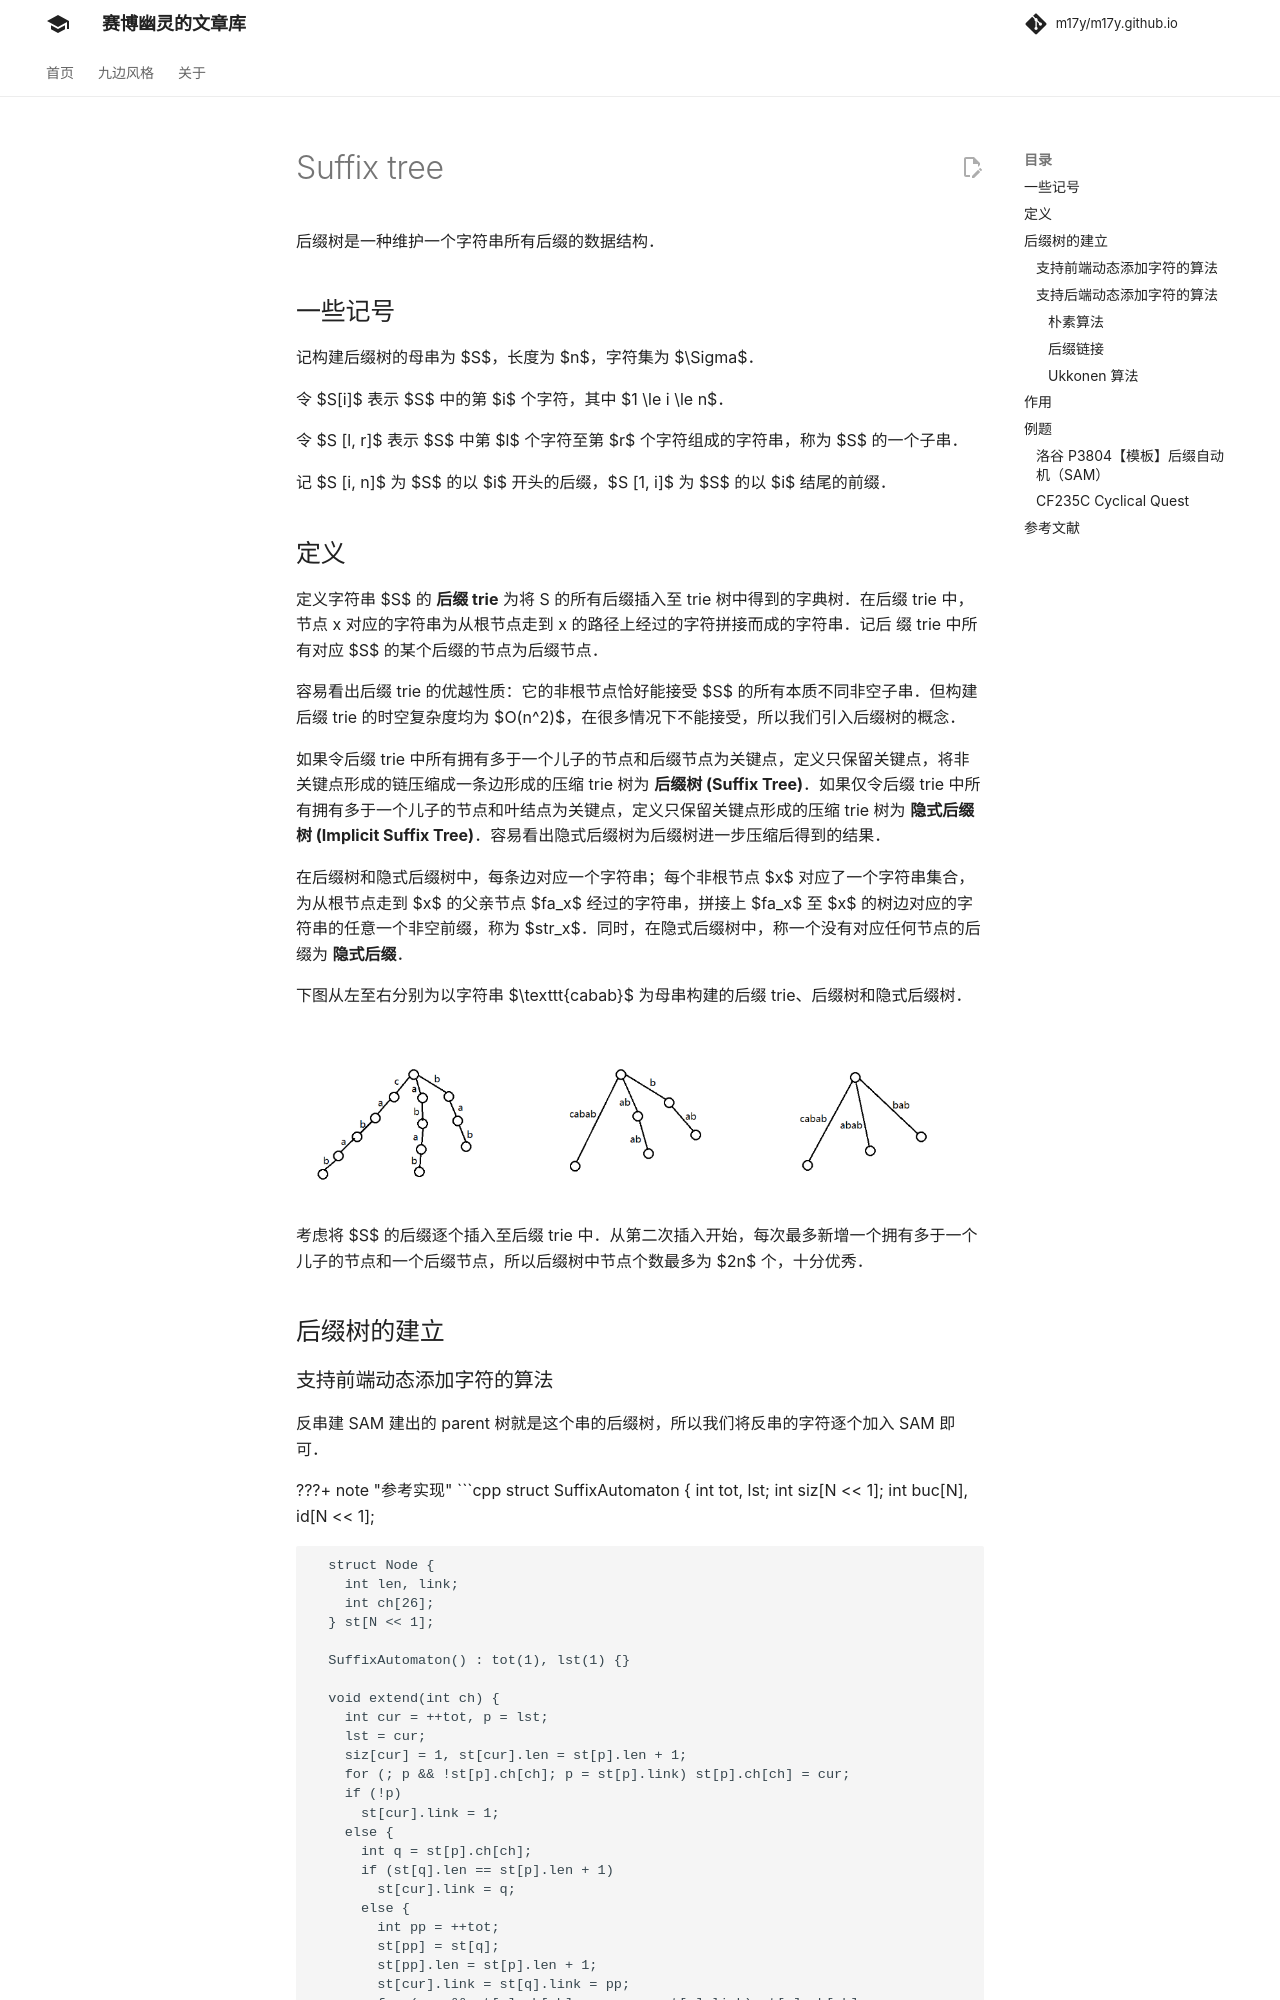

repository: m17y/m17y.github.io · page: string/suffix-tree/index.html · generator: mkdocs

后缀树是一种维护一个字符串所有后缀的数据结构。

## 一些记号

记构建后缀树的母串为 $S$，长度为 $n$，字符集为 $\Sigma$。

令 $S[i]$ 表示 $S$ 中的第 $i$ 个字符，其中 $1 \le i \le n$。

令 $S [l, r]$ 表示 $S$ 中第 $l$ 个字符至第 $r$ 个字符组成的字符串，称为 $S$ 的一个子串。

记 $S [i, n]$ 为 $S$ 的以 $i$ 开头的后缀，$S [1, i]$ 为 $S$ 的以 $i$ 结尾的前缀。

## 定义

定义字符串 $S$ 的 **后缀 trie** 为将 S 的所有后缀插入至 trie 树中得到的字典树。在后缀 trie 中，节点 x 对应的字符串为从根节点走到 x 的路径上经过的字符拼接而成的字符串。记后
缀 trie 中所有对应 $S$ 的某个后缀的节点为后缀节点。

容易看出后缀 trie 的优越性质：它的非根节点恰好能接受 $S$ 的所有本质不同非空子串。但构建后缀 trie 的时空复杂度均为 $O(n^2)$，在很多情况下不能接受，所以我们引入后缀树的概念。

如果令后缀 trie 中所有拥有多于一个儿子的节点和后缀节点为关键点，定义只保留关键点，将非关键点形成的链压缩成一条边形成的压缩 trie 树为 **后缀树 (Suffix Tree)**。如果仅令后缀 trie 中所有拥有多于一个儿子的节点和叶结点为关键点，定义只保留关键点形成的压缩 trie 树为 **隐式后缀树 (Implicit Suffix Tree)**。容易看出隐式后缀树为后缀树进一步压缩后得到的结果。

在后缀树和隐式后缀树中，每条边对应一个字符串；每个非根节点 $x$ 对应了一个字符串集合，为从根节点走到 $x$ 的父亲节点 $fa_x$ 经过的字符串，拼接上 $fa_x$ 至 $x$ 的树边对应的字符串的任意一个非空前缀，称为 $str_x$。同时，在隐式后缀树中，称一个没有对应任何节点的后缀为 **隐式后缀**。

下图从左至右分别为以字符串 $\texttt{cabab}$ 为母串构建的后缀 trie、后缀树和隐式后缀树。

![suffix-tree\_cabab1.png](./images/suffix-tree1.png)

考虑将 $S$ 的后缀逐个插入至后缀 trie 中。从第二次插入开始，每次最多新增一个拥有多于一个儿子的节点和一个后缀节点，所以后缀树中节点个数最多为 $2n$ 个，十分优秀。

## 后缀树的建立
